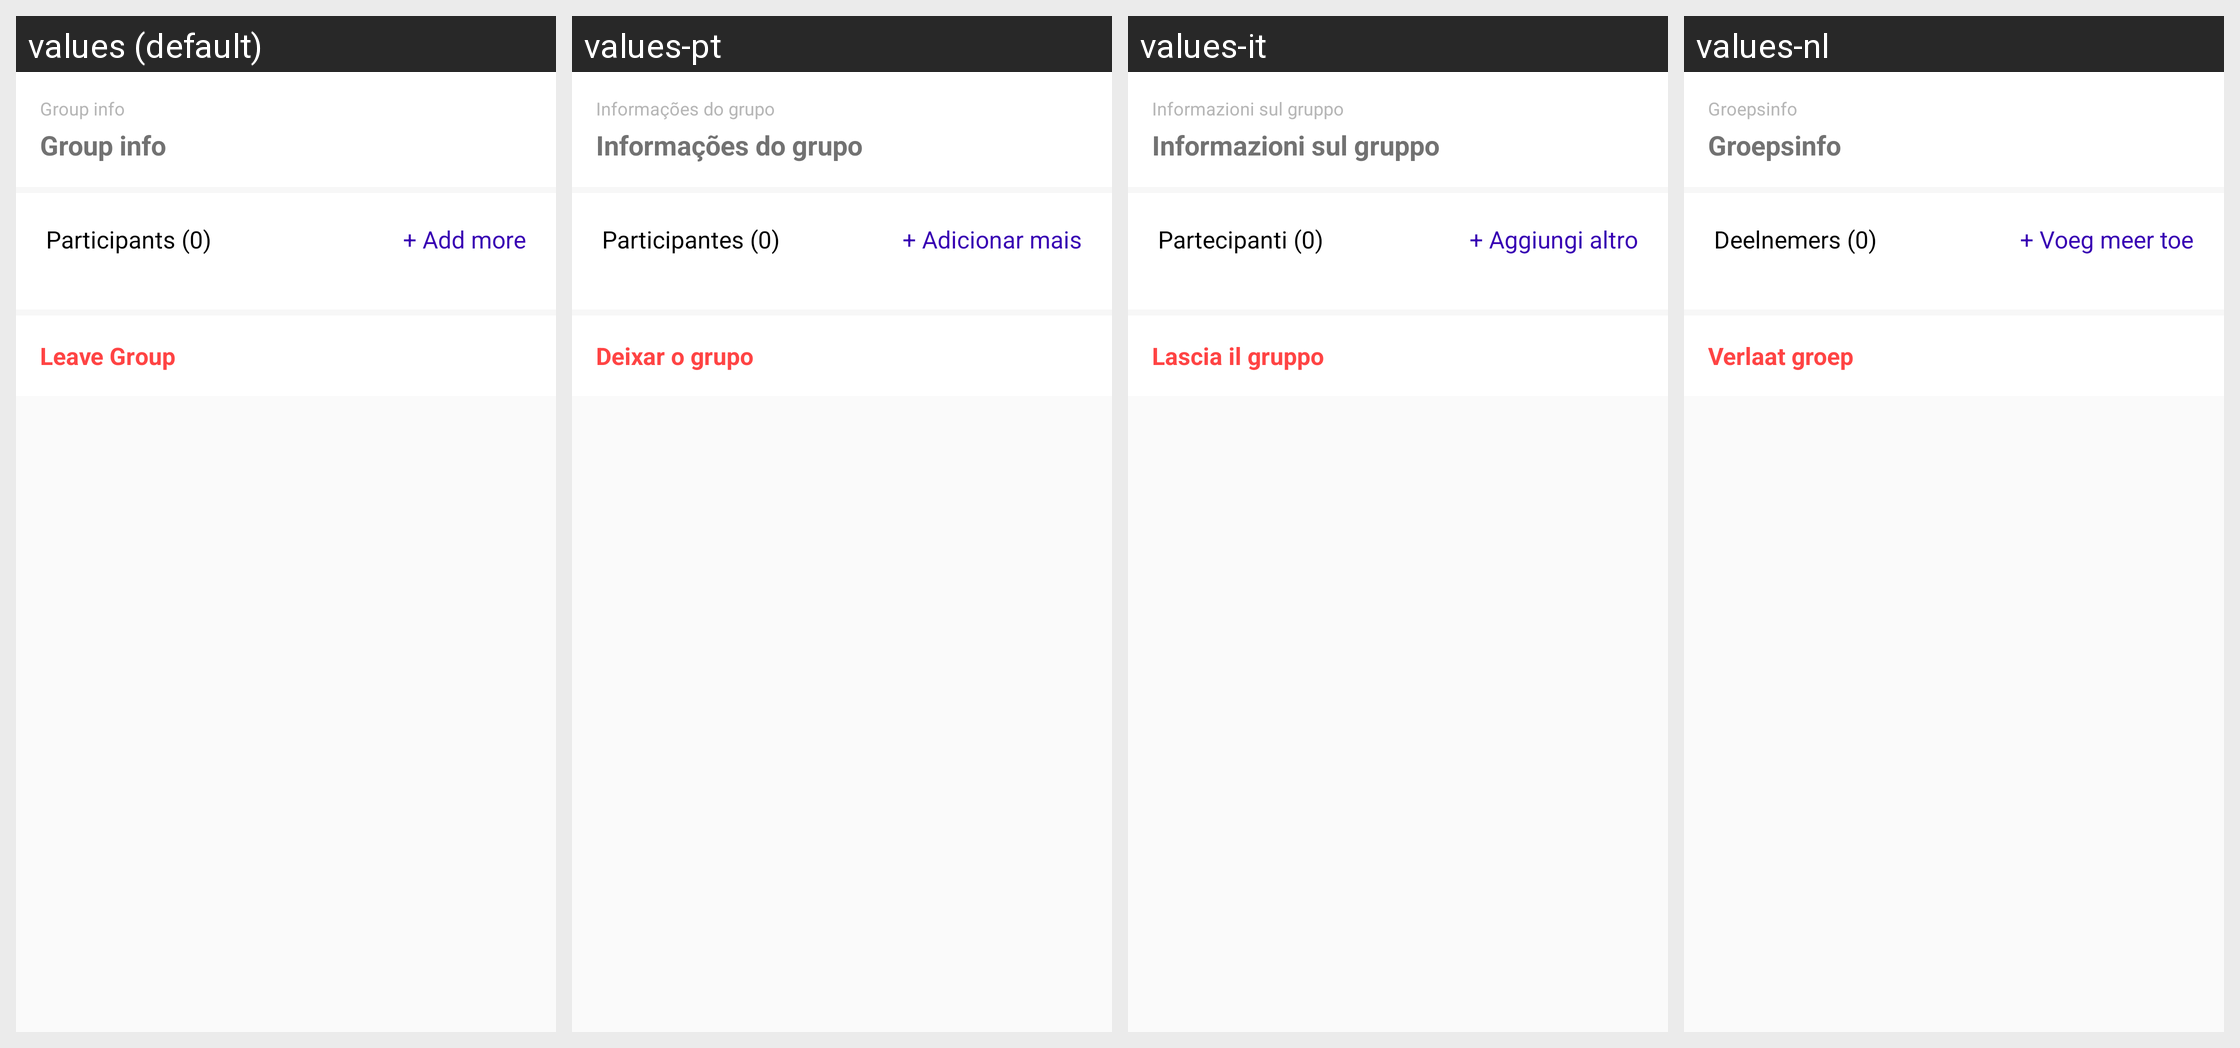

This grid shows one Android layout under several languages. Give, for every string resource on the screen, its name, the default text and each shown locale's text.
Android screen res/layout/fragment_user_detail.xml rendered under 4 locales, left to right: values (default), values-pt, values-it, values-nl. Device: Nexus 5 (rendered at 1080×1920; each locale shown at half size, 540×960, under a caption strip naming it); theme AppTheme.
Other locales in the repository, not shown: values-ar, values-de, values-es, values-fr, values-ga, values-id, values-iw, values-no, values-ru, values-sv, values-th, values-uz.
Strings drawn on this screen, with the default value and each locale's value (text and hints the layout hard-codes, and strings that could not be matched under every locale, appear in the picture but are not listed):

group_info
  values: Group info
  values-pt: Informações do grupo
  values-it: Informazioni sul gruppo
  values-nl: Groepsinfo

participants_0
  values: Participants (0)
  values-pt: Participantes (0)
  values-it: Partecipanti (0)
  values-nl: Deelnemers (0)

add_more
  values: + Add more
  values-pt: + Adicionar mais
  values-it: + Aggiungi altro
  values-nl: + Voeg meer toe

leave_group
  values: Leave Group
  values-pt: Deixar o grupo
  values-it: Lascia il gruppo
  values-nl: Verlaat groep
